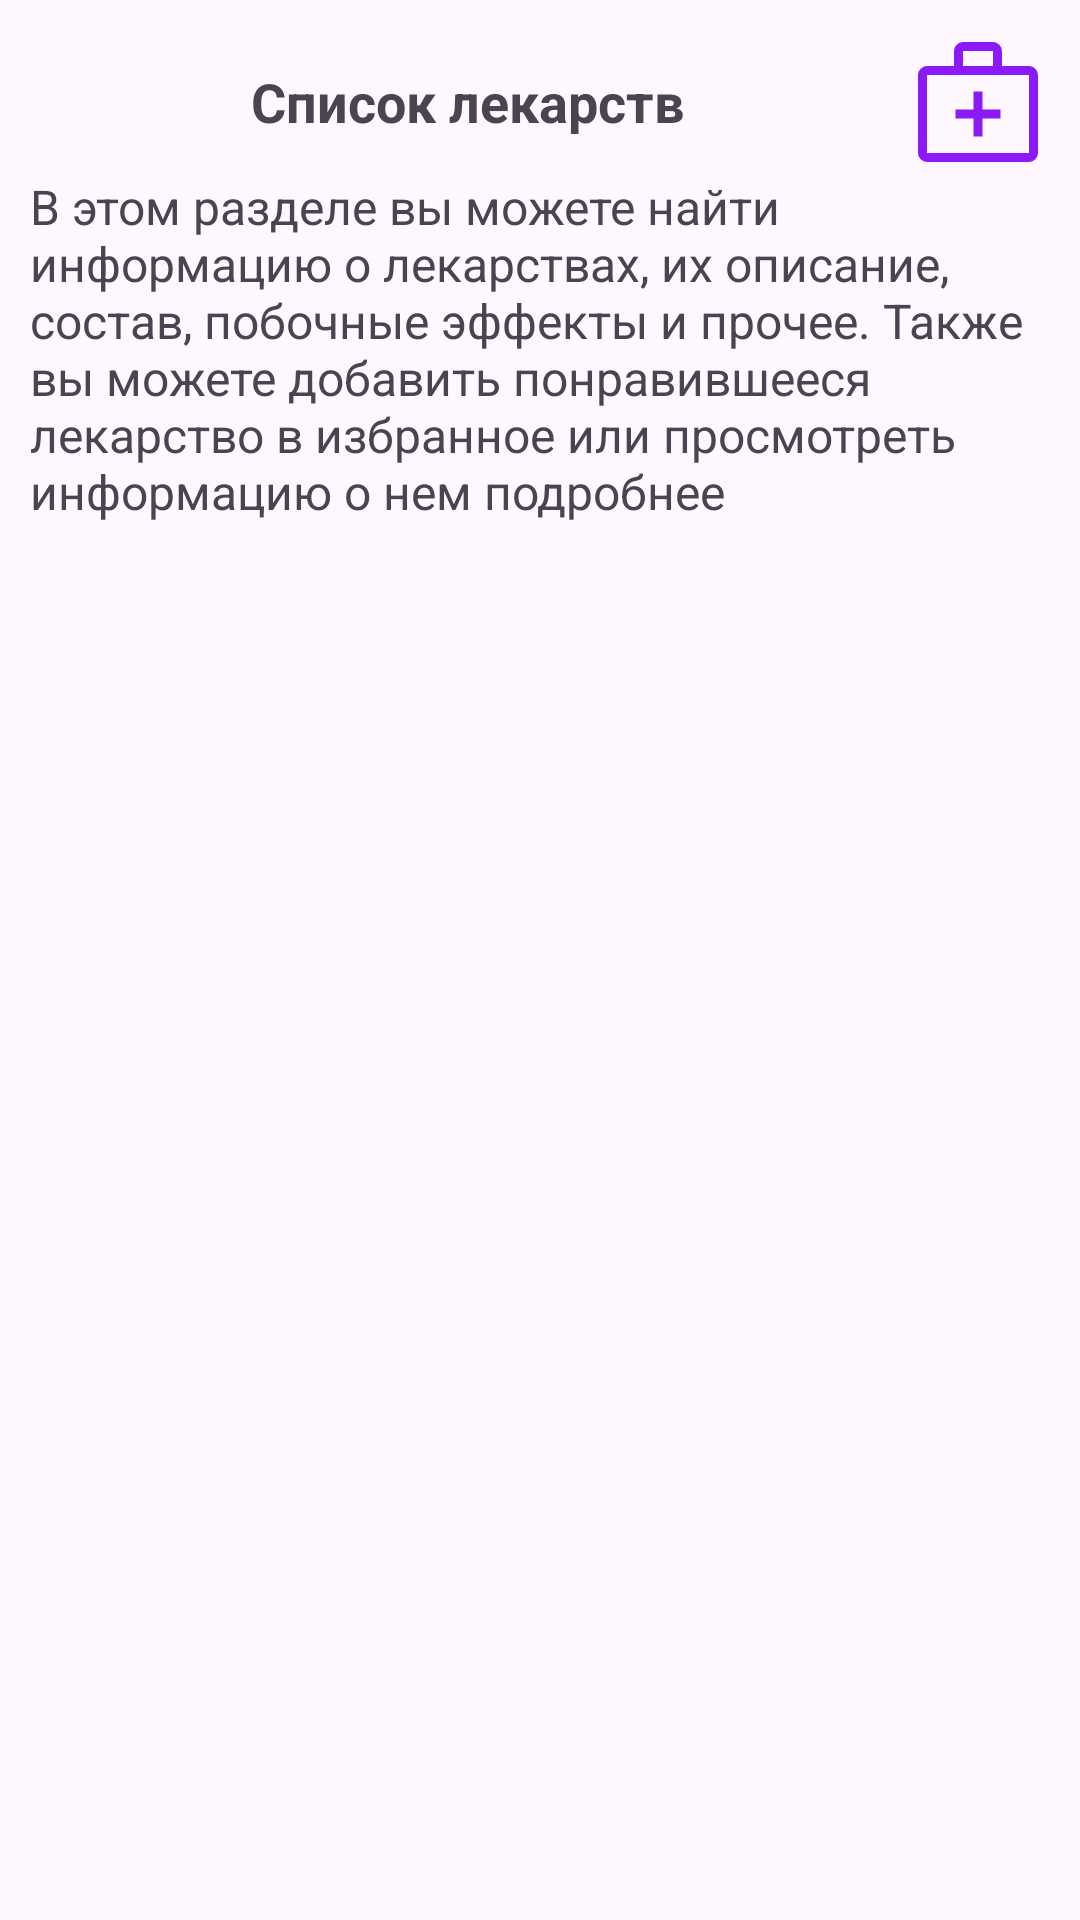

Here is an Android app screen rendered from its layout file. Give the layout XML and the strings, colors and styles it references.
<!-- AndroidManifest.xml: application theme Theme.Pharmacy -->
<!-- res/layout/fragment_info_medicine.xml -->
<?xml version="1.0" encoding="utf-8"?>
<LinearLayout xmlns:android="http://schemas.android.com/apk/res/android"
    android:layout_width="match_parent"
    android:layout_height="match_parent"
    android:orientation="vertical"
    android:padding="@dimen/usual">

    <LinearLayout
        android:layout_width="match_parent"
        android:layout_height="wrap_content">

        <TextView
            android:layout_width="0dp"
            android:layout_height="wrap_content"
            android:layout_gravity="center"
            android:layout_weight="2"
            android:text="@string/title_info_medicine"
            android:textSize="18sp"
            android:textStyle="bold"
            android:gravity="center"/>

        <com.google.android.material.imageview.ShapeableImageView
            android:layout_width="wrap_content"
            android:layout_height="wrap_content"
            android:layout_gravity="end"
            android:src="@drawable/main_medicine" />
    </LinearLayout>

    <TextView
        android:layout_width="wrap_content"
        android:layout_height="wrap_content"
        android:text="@string/description_info_medicine"
        android:textSize="16sp" />

</LinearLayout>
<!-- resources referenced by this layout -->
<resources>
  <dimen name="usual">10dp</dimen>
  <!-- drawable main_medicine (drawable) -->
  <vector xmlns:android="http://schemas.android.com/apk/res/android" android:autoMirrored="true" android:height="48dp" android:viewportHeight="960" android:viewportWidth="960" android:width="48dp">
        
      <path android:fillColor="#8C1AF6" android:pathData="M140,880q-24,0 -42,-18t-18,-42v-520q0,-24 18,-42t42,-18h180v-100q0,-24 18,-42t42,-18h200q24,0 42,18t18,42v100h180q24,0 42,18t18,42v520q0,24 -18,42t-42,18L140,880ZM140,820h680v-520L140,300v520ZM380,240h200v-100L380,140v100ZM140,820v-520,520ZM450,590v120h60v-120h120v-60L510,530v-120h-60v120L330,530v60h120Z"/>
      
  </vector>
  <string name="description_info_medicine">В этом разделе вы можете найти информацию о лекарствах, их описание, состав, побочные эффекты и прочее. Также вы можете добавить понравившееся лекарство в избранное или просмотреть информацию о нем подробнее</string>
  <string name="title_info_medicine">Cписок лекарств</string>
  <style name="Theme.Pharmacy" parent="Base.Theme.Pharmacy" />
  <style name="Base.Theme.Pharmacy" parent="Theme.Material3.DayNight.NoActionBar">
          
          
      </style>
</resources>
